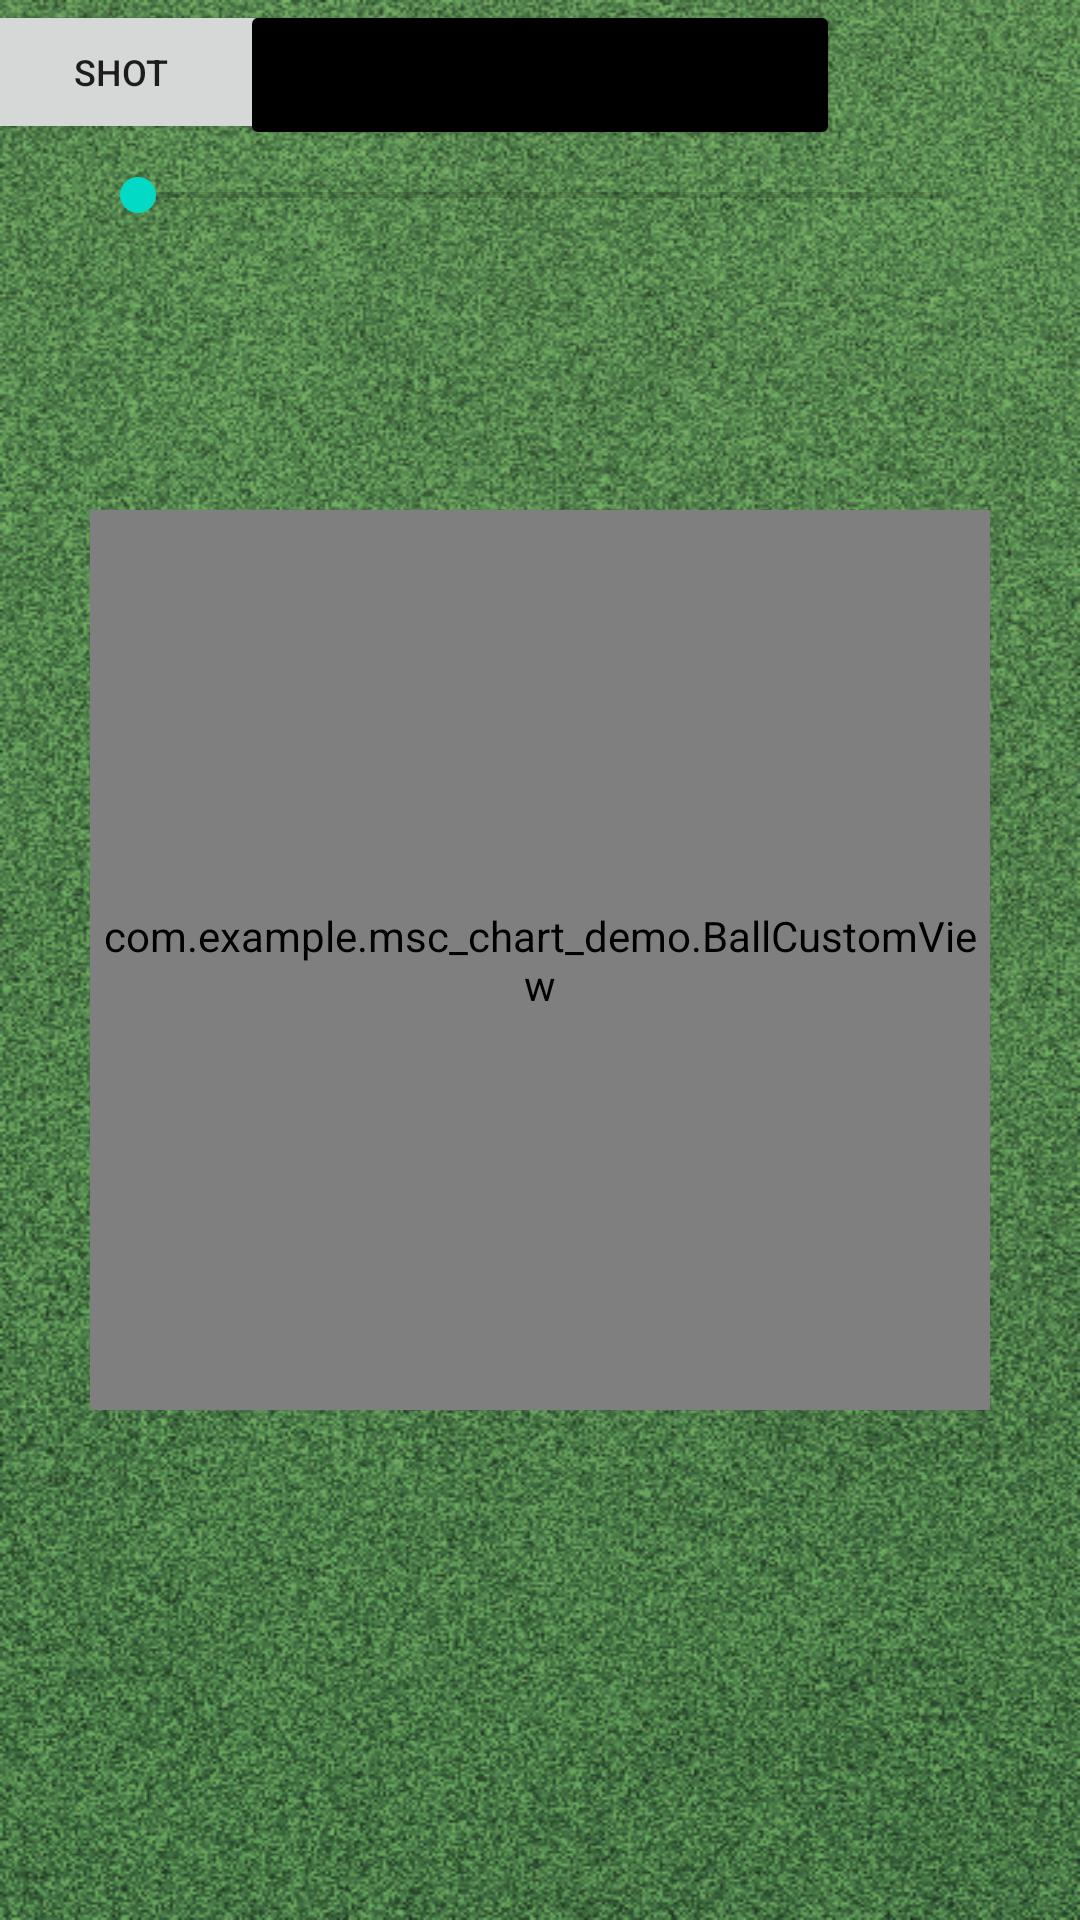

Android layout source for this screen:
<!-- AndroidManifest.xml: application theme Theme.Mscchartdemo -->
<!-- res/layout/activity_text_test.xml -->
<?xml version="1.0" encoding="utf-8"?>
<androidx.constraintlayout.widget.ConstraintLayout xmlns:android="http://schemas.android.com/apk/res/android"
    xmlns:app="http://schemas.android.com/apk/res-auto"
    xmlns:tools="http://schemas.android.com/tools"
    android:layout_width="match_parent"
    android:layout_height="match_parent"
    android:background="@drawable/bg_grass"
    android:clipChildren="false"
    tools:context=".TextTestActivity">

    <Button
        android:id="@+id/btn_shot"
        android:layout_width="100dp"
        android:layout_height="wrap_content"
        android:text="Shot"
        android:textSize="12dp"
        app:layout_constraintTop_toTopOf="parent"
        app:layout_constraintEnd_toStartOf="@id/btn_title"
        app:layout_constraintStart_toStartOf="parent"
        />

    <Button
        android:id="@+id/btn_title"
        android:layout_width="200dp"
        android:layout_height="50dp"
        android:layout_alignParentEnd="false"
        android:layout_centerHorizontal="true"
        android:backgroundTint="@color/black"
        android:clickable="false"
        android:gravity="center"
        android:textSize="10dp"
        android:text="(Draw Custom Text)"
        android:visibility="visible"
        app:layout_constraintEnd_toEndOf="parent"
        app:layout_constraintStart_toStartOf="parent"
        app:layout_constraintTop_toTopOf="parent" />

    <SeekBar
        android:id="@+id/seekbar"
        android:layout_width="300dp"
        android:layout_height="30dp"
        android:layout_centerHorizontal="true"
        android:min= "1"
        android:max = "20"
        android:progress="1"
        app:layout_constraintTop_toBottomOf="@id/btn_title"
        app:layout_constraintStart_toStartOf="parent"
        app:layout_constraintEnd_toEndOf="parent"
        android:visibility="visible"
        />

    <com.example.msc_chart_demo.BallCustomView
        android:id="@+id/centerText"
        android:layout_width="300dp"
        android:layout_height="300dp"
        app:layout_constraintTop_toTopOf="parent"
        app:layout_constraintStart_toStartOf="parent"
        app:layout_constraintEnd_toEndOf="parent"
        app:layout_constraintBottom_toBottomOf="parent" />


</androidx.constraintlayout.widget.ConstraintLayout>
<!-- resources referenced by this layout -->
<resources>
  <color name="black">#FF000000</color>
  <!-- drawable bg_grass: png bitmap (drawable-v24, 654936 bytes) -->
  <style name="Theme.Mscchartdemo" parent="Theme.MaterialComponents.DayNight.DarkActionBar">
          
          <item name="colorPrimary">@color/purple_500</item>
          <item name="colorPrimaryVariant">@color/purple_700</item>
          <item name="colorOnPrimary">@color/white</item>
          
          <item name="colorSecondary">@color/teal_200</item>
          <item name="colorSecondaryVariant">@color/teal_700</item>
          <item name="colorOnSecondary">@color/black</item>
          
          <item name="android:statusBarColor" tools:targetApi="l">?attr/colorPrimaryVariant</item>
          
      </style>
  <color name="purple_500">#FF6200EE</color>
  <color name="purple_700">#FF3700B3</color>
  <color name="white">#FFFFFFFF</color>
  <color name="teal_200">#FF03DAC5</color>
  <color name="teal_700">#FF018786</color>
</resources>
